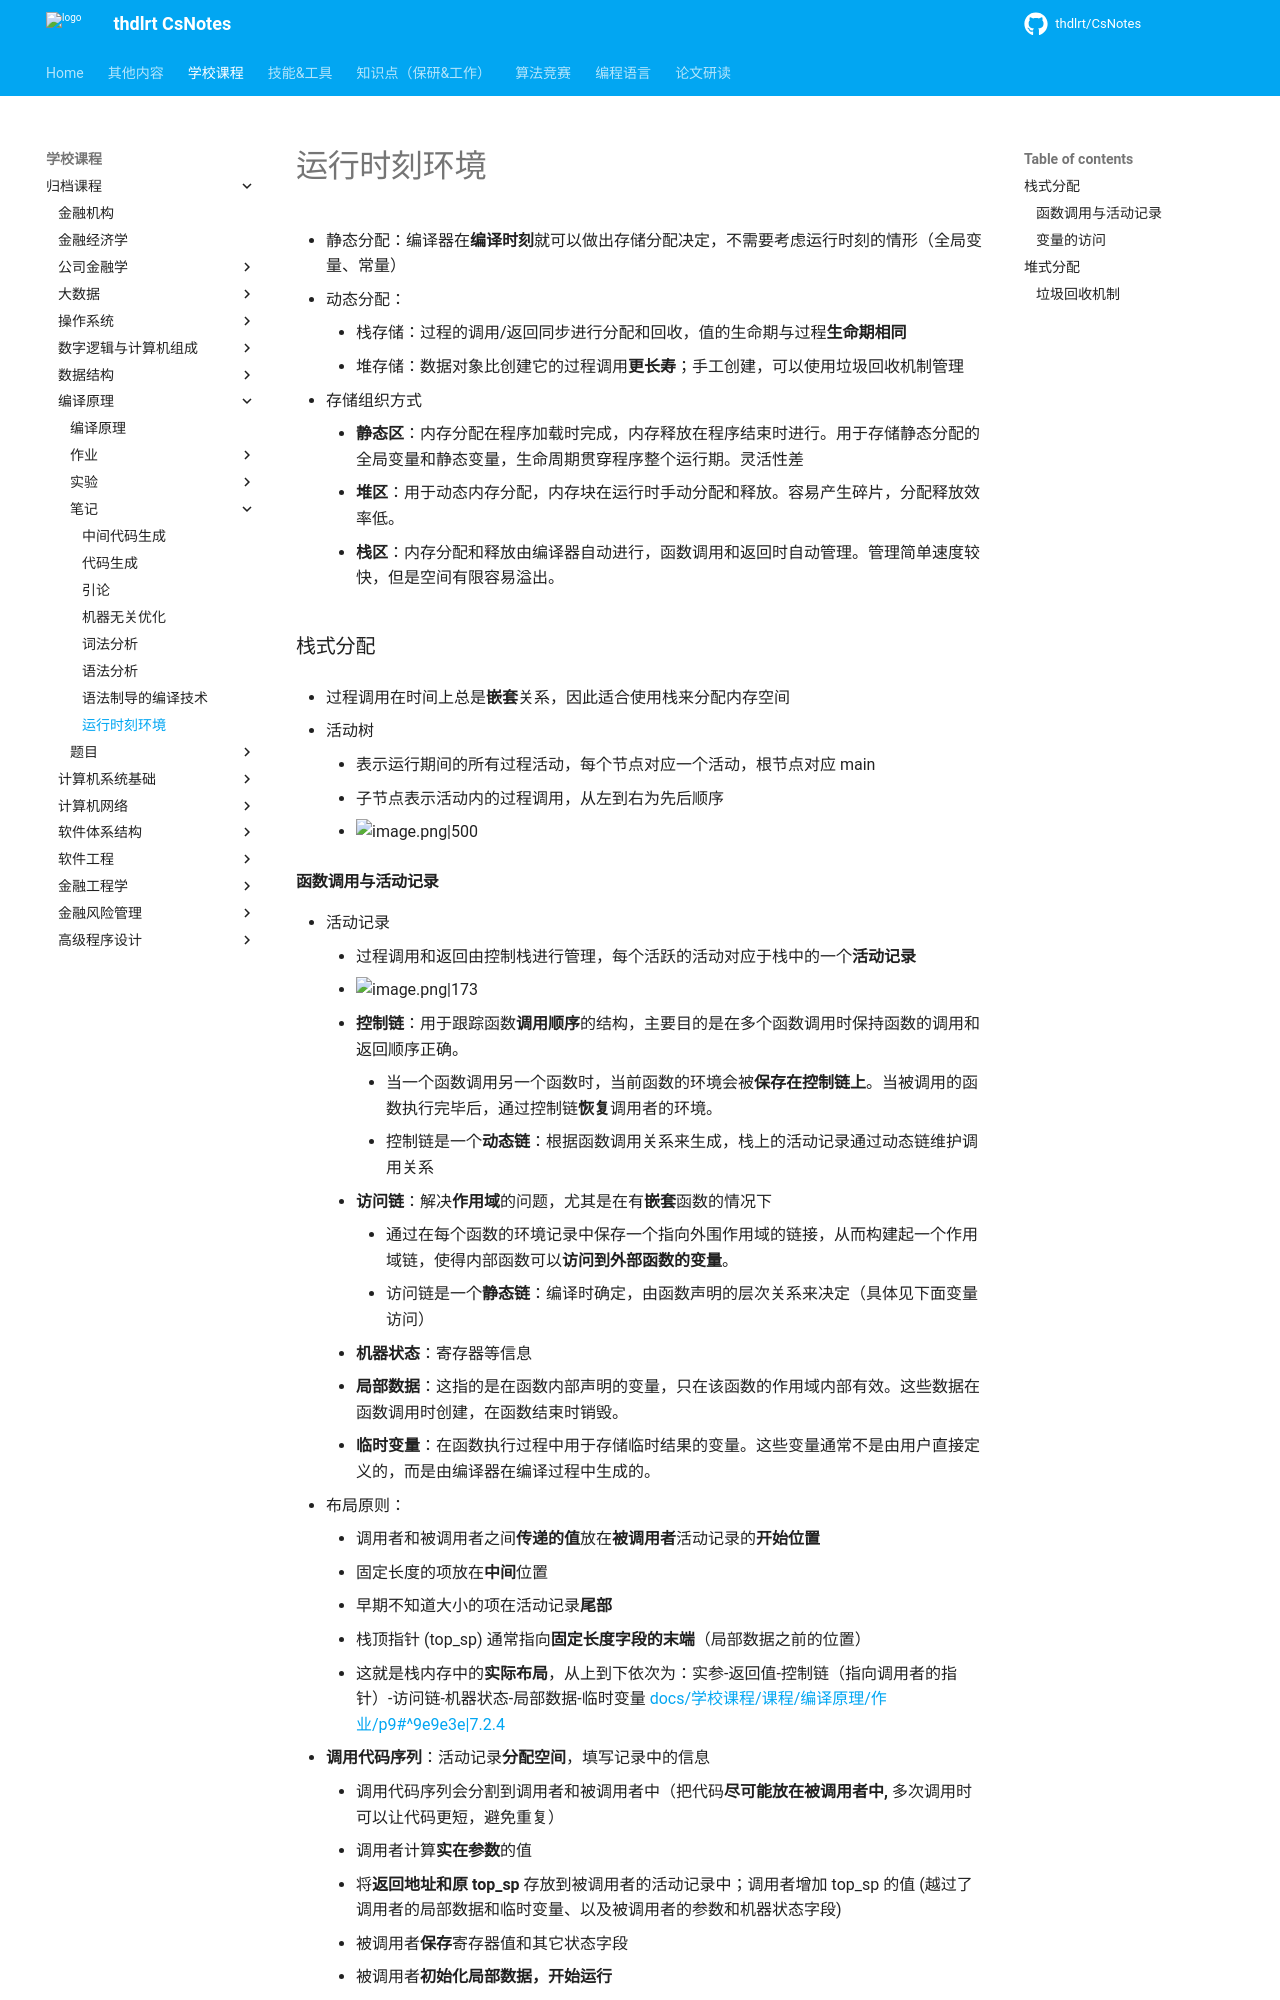

repository: thdlrt/CsNotes · page: 学校课程/归档课程/编译原理/笔记/运行时刻环境/index.html · generator: mkdocs


- 静态分配：编译器在**编译时刻**就可以做出存储分配决定，不需要考虑运行时刻的情形（全局变量、常量）
- 动态分配：
	- 栈存储：过程的调用/返回同步进行分配和回收，值的生命期与过程**生命期相同**
	- 堆存储：数据对象比创建它的过程调用**更长寿**；手工创建，可以使用垃圾回收机制管理

- 存储组织方式
	- **静态区**：内存分配在程序加载时完成，内存释放在程序结束时进行。用于存储静态分配的全局变量和静态变量，生命周期贯穿程序整个运行期。灵活性差
	- **堆区**：用于动态内存分配，内存块在运行时手动分配和释放。容易产生碎片，分配释放效率低。
	- **栈区**：内存分配和释放由编译器自动进行，函数调用和返回时自动管理。管理简单速度较快，但是空间有限容易溢出。
### 栈式分配
- 过程调用在时间上总是**嵌套**关系，因此适合使用栈来分配内存空间

- 活动树
	- 表示运行期间的所有过程活动，每个节点对应一个活动，根节点对应 main
	- 子节点表示活动内的过程调用，从左到右为先后顺序
	- ![image.png|500](https://thdlrt.oss-cn-beijing.aliyuncs.com/20240424105916.png)
